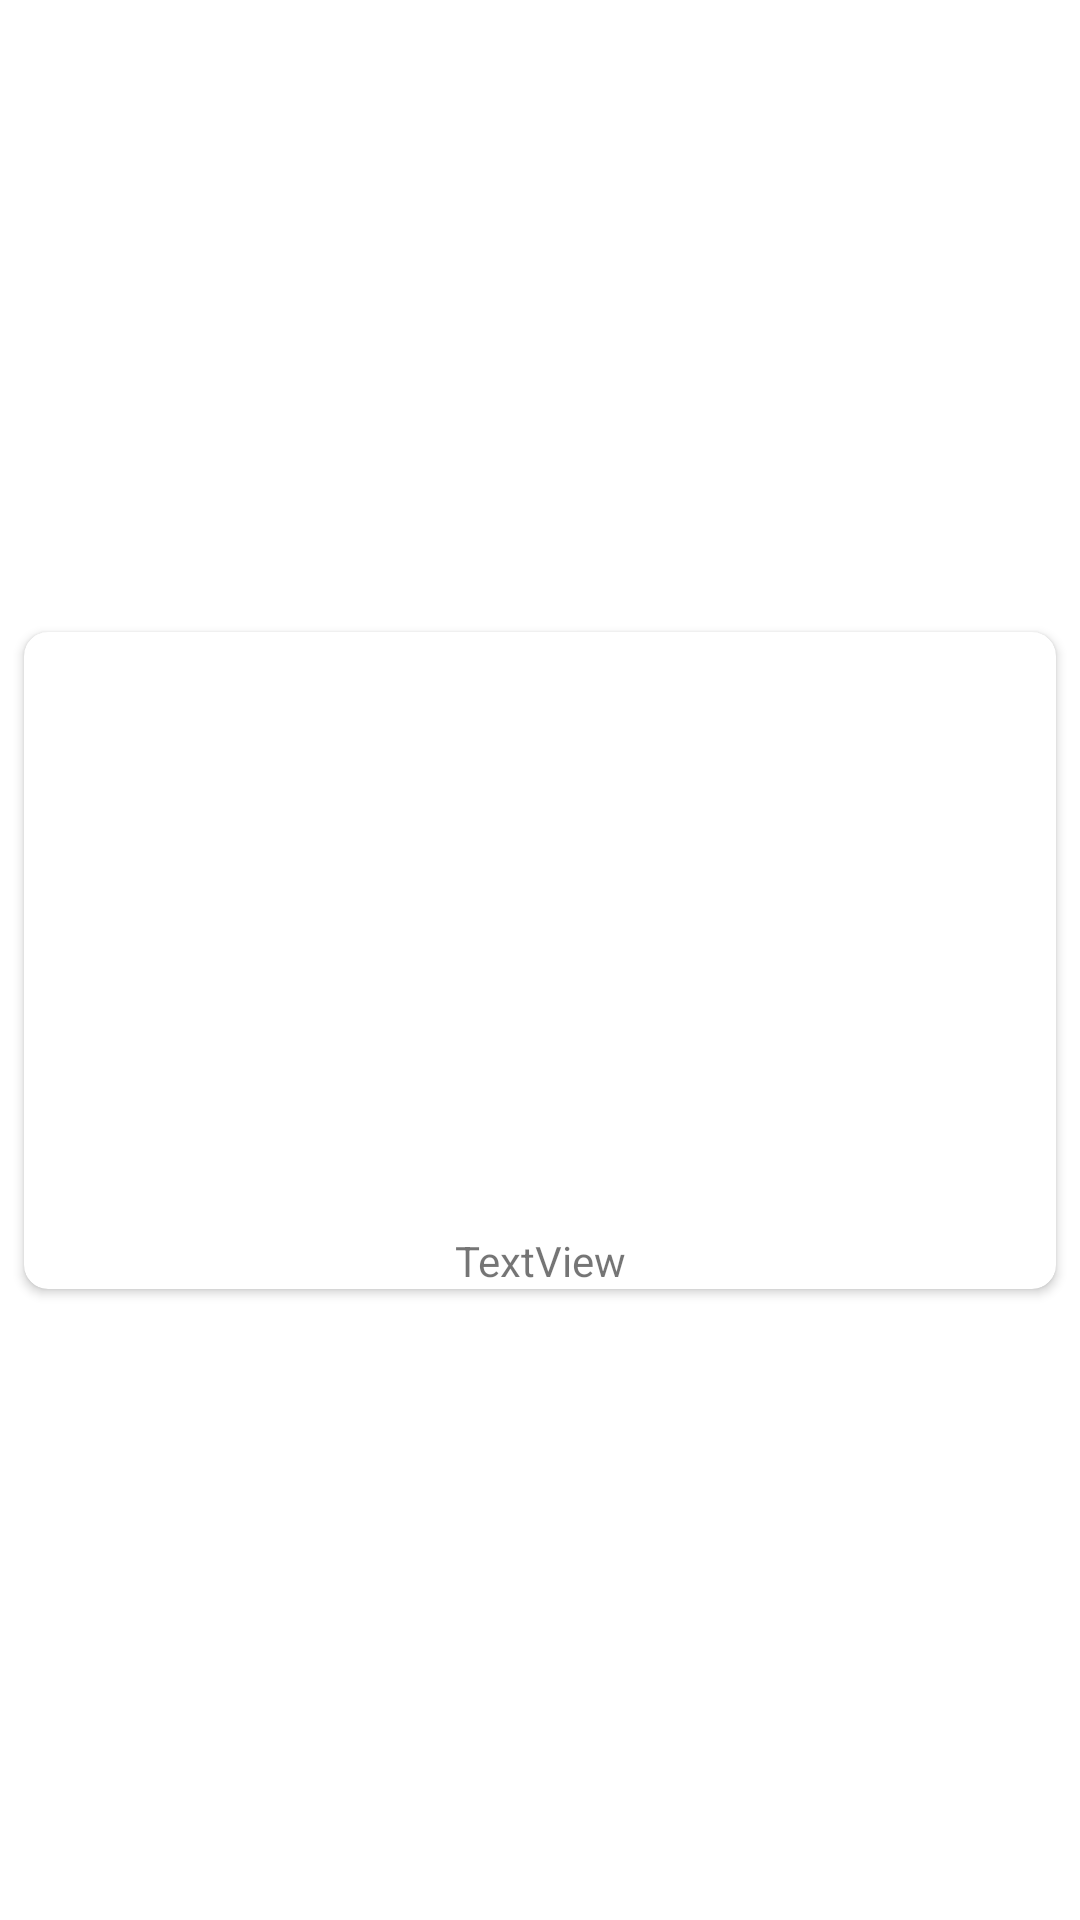

The Android layout XML behind this screen, and the referenced resources:
<!-- AndroidManifest.xml: application theme Theme.VKTestPractice -->
<!-- res/layout/gif_item.xml -->
<?xml version="1.0" encoding="utf-8"?>
<androidx.constraintlayout.widget.ConstraintLayout xmlns:android="http://schemas.android.com/apk/res/android"
    xmlns:app="http://schemas.android.com/apk/res-auto"
    xmlns:tools="http://schemas.android.com/tools"
    android:layout_width="match_parent"
    android:layout_height="wrap_content">

    <androidx.cardview.widget.CardView
        android:id="@+id/cardView"
        android:layout_width="match_parent"
        android:layout_height="wrap_content"
        android:layout_margin="8dp"
        android:elevation="15dp"
        app:cardCornerRadius="8dp"
        app:layout_constraintBottom_toBottomOf="parent"
        app:layout_constraintEnd_toEndOf="parent"
        app:layout_constraintStart_toStartOf="parent"
        app:layout_constraintTop_toTopOf="parent">

        <LinearLayout
            android:layout_width="match_parent"
            android:layout_height="wrap_content"
            android:orientation="vertical">

            <ImageView
                android:id="@+id/imageView"
                android:layout_width="match_parent"
                android:layout_height="200dp"
                tools:srcCompat="@tools:sample/avatars" />

            <TextView
                android:id="@+id/textView"
                android:layout_width="match_parent"
                android:layout_height="wrap_content"
                android:gravity="center"
                android:text="TextView" />
        </LinearLayout>
    </androidx.cardview.widget.CardView>

</androidx.constraintlayout.widget.ConstraintLayout>
<!-- resources referenced by this layout -->
<resources>
  <style name="Theme.VKTestPractice" parent="Theme.MaterialComponents.DayNight.DarkActionBar">
          
          <item name="colorPrimary">@color/purple_500</item>
          <item name="colorPrimaryVariant">@color/purple_700</item>
          <item name="colorOnPrimary">@color/white</item>
          
          <item name="colorSecondary">@color/teal_200</item>
          <item name="colorSecondaryVariant">@color/teal_700</item>
          <item name="colorOnSecondary">@color/black</item>
          
          <item name="android:statusBarColor">?attr/colorPrimaryVariant</item>
          
      </style>
  <!-- not gathered from this repository: default colours our renderer supplied (Android Studio template values) -->
  <color name="purple_500">#FF6200EE</color>
  <color name="purple_700">#FF3700B3</color>
  <color name="teal_200">#FF03DAC5</color>
  <color name="teal_700">#FF018786</color>
  <color name="black">#FF000000</color>
  <color name="white">#FFFFFFFF</color>
</resources>
